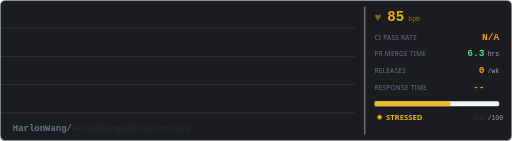
t = 0.00 s
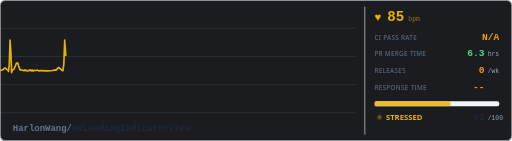
t = 0.31 s
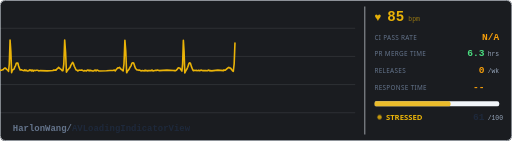
t = 0.94 s
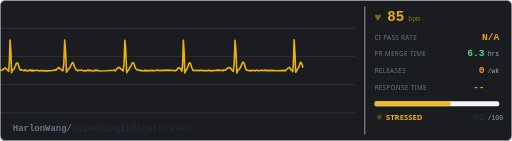
t = 1.25 s
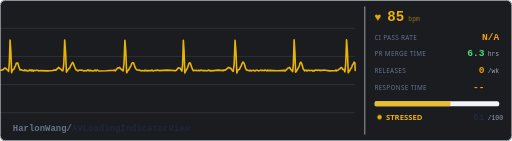
t = 1.56 s
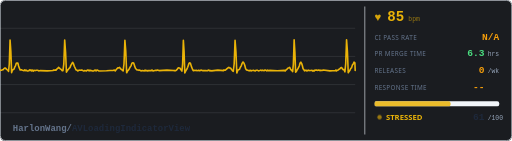
t = 2.19 s

The animated SVG that drew these frames (rendered in a browser with its animation timeline set to each time). Animation: 4 CSS @keyframes rules; one cycle of 2.50 s, repeats indefinitely.

<svg xmlns="http://www.w3.org/2000/svg" width="800" height="220" viewBox="0 0 800 220">
  <defs>
    <style>
      @keyframes trace-fast {
        0% { stroke-dashoffset: 2400; }
        100% { stroke-dashoffset: 0; }
      }
      @keyframes blink {
        0%, 100% { opacity: 1; }
        50% { opacity: 0.3; }
      }
      @keyframes pulse-glow {
        0%, 100% { opacity: 0.5; }
        50% { opacity: 1; }
      }
      @keyframes fade-slow {
        0%, 100% { opacity: 0.4; }
        50% { opacity: 0.7; }
      }
      .bg { fill: #1a1c20; }
      .ecg-line {
        fill: none;
        stroke: #eab308;
        stroke-width: 2.5;
        stroke-linecap: round;
        stroke-linejoin: round;
        /* no filter - avoids render glitch */
        stroke-dasharray: 2400;
        animation: trace-fast 2.5s linear infinite;
      }
      .grid-line { stroke: #262a30; stroke-width: 0.5; }
      .label { fill: #94a3b8; font-family: system-ui, -apple-system, 'Segoe UI', sans-serif; font-size: 10px; text-transform: uppercase; letter-spacing: 0.5px; }
      .val { fill: #e2e8f0; font-family: ui-monospace, 'SF Mono', Consolas, monospace; font-size: 15px; font-weight: bold; }
      .val-unit { fill: #64748b; font-family: ui-monospace, 'SF Mono', Consolas, monospace; font-size: 10px; }
      .val-ci { fill: #f59e0b; font-family: ui-monospace, 'SF Mono', Consolas, monospace; font-size: 15px; font-weight: bold;  }
      .val-pr { fill: #4ade80; font-family: ui-monospace, 'SF Mono', Consolas, monospace; font-size: 15px; font-weight: bold; }
      .val-rel { fill: #f59e0b; font-family: ui-monospace, 'SF Mono', Consolas, monospace; font-size: 15px; font-weight: bold; }
      .val-resp { fill: #f59e0b; font-family: ui-monospace, 'SF Mono', Consolas, monospace; font-size: 15px; font-weight: bold; }
      .repo-name { fill: #e2e8f0; font-family: ui-monospace, 'SF Mono', Consolas, monospace; font-size: 14px; font-weight: bold; }
      .status-text { fill: #eab308; font-family: system-ui, -apple-system, 'Segoe UI', sans-serif; font-size: 12px; font-weight: bold;  }
      .status-dot { fill: #eab308; animation: blink 0.8s ease-in-out infinite; }
      .divider { stroke: #2e3238; stroke-width: 1; }
      .bar-bg { fill: #262a30; rx: 3; }
      .bar-fill { fill: #eab308; rx: 3; opacity: 0.85; }
      .border { fill: none; stroke: #2e3238; stroke-width: 1; rx: 8; }
      .heart { fill: #eab308; animation: pulse-glow 0.6s ease-in-out infinite; font-size: 18px; }
      .bpm { fill: #eab308; font-family: ui-monospace, 'SF Mono', Consolas, monospace; font-size: 22px; font-weight: bold; }
      .bpm-unit { fill: #eab30899; font-family: ui-monospace, 'SF Mono', Consolas, monospace; font-size: 10px; }

      /* Adapt to GitHub light/dark mode */
        .grid-line { stroke: #e2e8f0; }
        .label { fill: #64748b; }
        .val { fill: #1e293b; }
        .val-unit { fill: #94a3b8; }
        .repo-name { fill: #1e293b; }
        .divider { stroke: #e2e8f0; }
        .bar-bg { fill: #f1f5f9; }
        .border { stroke: #e2e8f0; }
        .bpm-unit { fill: #eab30899; }
      }
    </style>
  </defs>

  <rect class="bg" width="800" height="220" rx="8"/>
  
  <rect class="border" x="0.5" y="0.5" width="799" height="219"/>

  <g opacity="0.3">
    <line class="grid-line" x1="0" y1="44" x2="555" y2="44"/>
    <line class="grid-line" x1="0" y1="88" x2="555" y2="88"/>
    <line class="grid-line" x1="0" y1="132" x2="555" y2="132"/>
    <line class="grid-line" x1="0" y1="176" x2="555" y2="176"/>
  </g>

  <path class="ecg-line" d="M 0,110 L 0,109.21 L 1.21,109.6 L 2.42,109.66 L 3.63,108.94 L 4.84,108.73 L 6.05,107.26 L 7.26,106.15 L 8.47,106.09 L 9.68,107.66 L 10.89,108.55 L 12.1,109.35 L 13.31,111.54 L 14.52,99.79 L 15.73,62.39 L 16.94,80.16 L 18.15,113.28 L 19.36,109.78 L 20.57,108.5 L 21.78,108.17 L 22.99,104.88 L 24.2,102.78 L 25.41,98.77 L 26.62,98.32 L 27.83,98.17 L 29.04,103.03 L 30.25,106.35 L 31.46,109.3 L 32.67,109.06 L 33.88,109.07 L 35.09,109.68 L 36.3,109.89 L 37.51,110.16 L 38.72,109.1 L 39.93,110.24 L 41.14,109.53 L 42.35,110.56 L 43.56,110.84 L 44.77,110.5 L 45.98,109.14 L 47.19,110.06 L 48.4,109.16 L 49.61,110.79 L 50.82,109.35 L 52.03,110.83 L 53.24,109.8 L 54.45,109.99 L 55.66,110.12 L 56.87,109.59 L 58.08,109.72 L 59.29,109.85 L 60.5,110.72 L 61.71,110.35 L 62.92,110.27 L 73.75,110.59 L 83.37,110 L 83.37,109.18 L 84.73,109.63 L 86.09,109.09 L 87.46,109.65 L 88.82,107.77 L 90.18,106.61 L 91.55,105.14 L 92.91,106.37 L 94.27,107.6 L 95.64,108.26 L 97,110.17 L 98.36,110.35 L 99.73,99.61 L 101.09,62.51 L 102.45,81.29 L 103.82,112.69 L 105.18,110.11 L 106.54,108.64 L 107.91,106.82 L 109.27,105.61 L 110.63,102.04 L 112,99.92 L 113.36,97.27 L 114.72,99.07 L 116.08,103.35 L 117.45,106.1 L 118.81,109.3 L 120.17,109.34 L 121.54,110.82 L 122.9,109.64 L 124.26,109.49 L 125.63,109.57 L 126.99,109.43 L 128.35,109.37 L 129.72,110.23 L 131.08,110.72 L 132.44,110.09 L 133.81,110.3 L 135.17,110.76 L 136.53,109.14 L 137.9,109.35 L 139.26,110.48 L 140.62,109.34 L 141.99,110.45 L 143.35,110.12 L 144.71,110.89 L 146.08,110.85 L 147.44,109.88 L 148.8,109.18 L 150.17,110.63 L 151.53,109.3 L 152.89,109.75 L 154.26,110.71 L 166.46,110.41 L 177.29,109.56 L 177.29,109.77 L 178.67,109.17 L 180.04,110.61 L 181.41,108.87 L 182.78,107.21 L 184.16,105.76 L 185.53,105.91 L 186.9,105.04 L 188.28,107.24 L 189.65,108.22 L 191.02,109.29 L 192.39,110.54 L 193.77,99.49 L 195.14,62.63 L 196.51,80.01 L 197.88,113.58 L 199.26,110.82 L 200.63,109.48 L 202,107.26 L 203.38,104.66 L 204.75,102.72 L 206.12,98.57 L 207.49,97.97 L 208.87,98.41 L 210.24,102.49 L 211.61,106.35 L 212.98,108.03 L 214.36,109.27 L 215.73,109.31 L 217.1,109.73 L 218.47,109.25 L 219.85,110.47 L 221.22,110.53 L 222.59,109.92 L 223.97,110.25 L 225.34,110.55 L 226.71,109.36 L 228.08,110.63 L 229.46,109.83 L 230.83,110.8 L 232.2,109.91 L 233.57,110.14 L 234.95,109.97 L 236.32,110.32 L 237.69,109.18 L 239.07,110.85 L 240.44,110.39 L 241.81,110 L 243.18,109.66 L 244.56,109.98 L 245.93,109.16 L 247.3,109.84 L 248.67,110.12 L 260.96,109.41 L 271.87,109.96 L 271.87,110.41 L 273,109.93 L 274.12,110.48 L 275.25,109.8 L 276.37,108.66 L 277.49,107.24 L 278.62,105.81 L 279.74,106.16 L 280.87,106.11 L 281.99,107.65 L 283.11,109.4 L 284.24,111.01 L 285.36,99.7 L 286.49,63 L 287.61,80.52 L 288.74,113.99 L 289.86,111.31 L 290.98,109.46 L 292.11,107.76 L 293.23,105.01 L 294.36,101.61 L 295.48,98.48 L 296.61,97.97 L 297.73,99.26 L 298.85,103.21 L 299.98,106.01 L 301.1,108.88 L 302.23,110.43 L 303.35,110.05 L 304.48,109.86 L 305.6,110 L 306.72,109.75 L 307.85,110.24 L 308.97,109.92 L 310.1,109.53 L 311.22,110.37 L 312.34,110.26 L 313.47,109.67 L 314.59,109.38 L 315.72,110.07 L 316.84,110.16 L 317.97,109.99 L 319.09,110.19 L 320.21,110.12 L 321.34,110.21 L 322.46,110.42 L 323.59,110.21 L 324.71,110.48 L 325.84,109.17 L 326.96,109.53 L 328.08,110.74 L 329.21,110.02 L 330.33,110.6 L 340.39,109.45 L 349.33,110.2 L 349.33,109.28 L 350.71,109.22 L 352.09,109.59 L 353.47,108.36 L 354.85,107.14 L 356.23,106.01 L 357.61,104.96 L 359,106.17 L 360.38,106.23 L 361.76,108.45 L 363.14,110.14 L 364.52,111.33 L 365.9,99.49 L 367.28,62.75 L 368.66,80.93 L 370.04,113.89 L 371.42,109.89 L 372.8,108.65 L 374.18,108.15 L 375.56,104.93 L 376.94,102.67 L 378.32,98.89 L 379.7,96.74 L 381.08,98.21 L 382.46,101.74 L 383.84,107.39 L 385.22,109.14 L 386.6,109.42 L 387.99,109.98 L 389.37,110.59 L 390.75,109.59 L 392.13,110.65 L 393.51,109.93 L 394.89,109.92 L 396.27,109.71 L 397.65,110.5 L 399.03,110.71 L 400.41,109.58 L 401.79,109.49 L 403.17,110.27 L 404.55,110.53 L 405.93,110.12 L 407.31,109.44 L 408.69,110.28 L 410.07,109.47 L 411.45,109.86 L 412.83,110.28 L 414.21,109.19 L 415.59,109.63 L 416.98,110.74 L 418.36,109.28 L 419.74,110.49 L 421.12,109.85 L 433.47,110.43 L 444.45,109.88 L 444.45,110.43 L 445.61,110.71 L 446.77,109.11 L 447.94,108.55 L 449.1,107.18 L 450.27,106.07 L 451.43,105.79 L 452.59,105.17 L 453.76,107.52 L 454.92,109.07 L 456.08,110.1 L 457.25,111.82 L 458.41,99.95 L 459.58,61.92 L 460.74,80.61 L 461.9,112.53 L 463.07,111.42 L 464.23,108.98 L 465.39,107.27 L 466.56,105.23 L 467.72,102.61 L 468.89,98.33 L 470.05,97.04 L 471.21,98.85 L 472.38,102.21 L 473.54,107.19 L 474.7,108.53 L 475.87,110.62 L 477.03,109.8 L 478.2,109.58 L 479.36,110.57 L 480.52,110.21 L 481.69,109.45 L 482.85,110.1 L 484.01,110.13 L 485.18,109.93 L 486.34,110.06 L 487.51,109.57 L 488.67,110.86 L 489.83,110.12 L 491,110.64 L 492.16,109.24 L 493.32,109.55 L 494.49,109.23 L 495.65,109.77 L 496.82,109.66 L 497.98,109.27 L 499.14,109.73 L 500.31,110.32 L 501.47,109.47 L 502.63,109.94 L 503.8,109.88 L 504.96,109.19 L 515.38,110.53 L 524.63,110.03 L 524.63,109.26 L 525.93,110.63 L 527.23,109.5 L 528.53,109.17 L 529.83,107.9 L 531.13,107.42 L 532.42,105.76 L 533.72,105.27 L 535.02,107.44 L 536.32,108.81 L 537.62,108.7 L 538.92,112.06 L 540.22,98.8 L 541.52,62.07 L 542.82,79.87 L 544.12,113.53 L 545.42,111.44 L 546.72,109.74 L 548.02,106.81 L 549.32,105.9 L 550.62,101.31 L 551.91,99.82 L 553.21,97 L 554.51,98.14 L 555,110"/>
  

  <line class="divider" x1="570" y1="10" x2="570" y2="210"/>

  <text class="heart" x="585" y="33">&#x2665;</text>
  <text class="bpm" x="605" y="33">85</text>
  <text class="bpm-unit" x="638" y="33">bpm</text>

  <text class="label" x="585" y="62">ci pass rate</text>
  <text class="val-ci" x="780" y="62" text-anchor="end">N/A</text>

  <text class="label" x="585" y="88">pr merge time</text>
  <text class="val-pr" x="757" y="88" text-anchor="end">6.3</text>
  <text class="val-unit" x="762" y="88">hrs</text>

  <text class="label" x="585" y="114">releases</text>
  <text class="val-rel" x="757" y="114" text-anchor="end">0</text>
  <text class="val-unit" x="762" y="114">/wk</text>

  <text class="label" x="585" y="140">response time</text>
  <text class="val-resp" x="757" y="140" text-anchor="end">--</text>
  <text class="val-unit" x="762" y="140"></text>

  <rect class="bar-bg" x="585" y="158" width="195" height="8"/>
  <rect class="bar-fill" x="585" y="158" width="119" height="8"/>

  <circle class="status-dot" cx="593" cy="183" r="3.5"/>
  <text class="status-text" x="603" y="187">STRESSED</text>
  <text class="val" x="757" y="187" text-anchor="end">61</text>
  <text class="val-unit" x="762" y="187">/100</text>

  <text class="repo-name" x="20" y="205">
    <tspan fill="#64748b">HarlonWang/</tspan>AVLoadingIndicatorView
  </text>
  
</svg>
